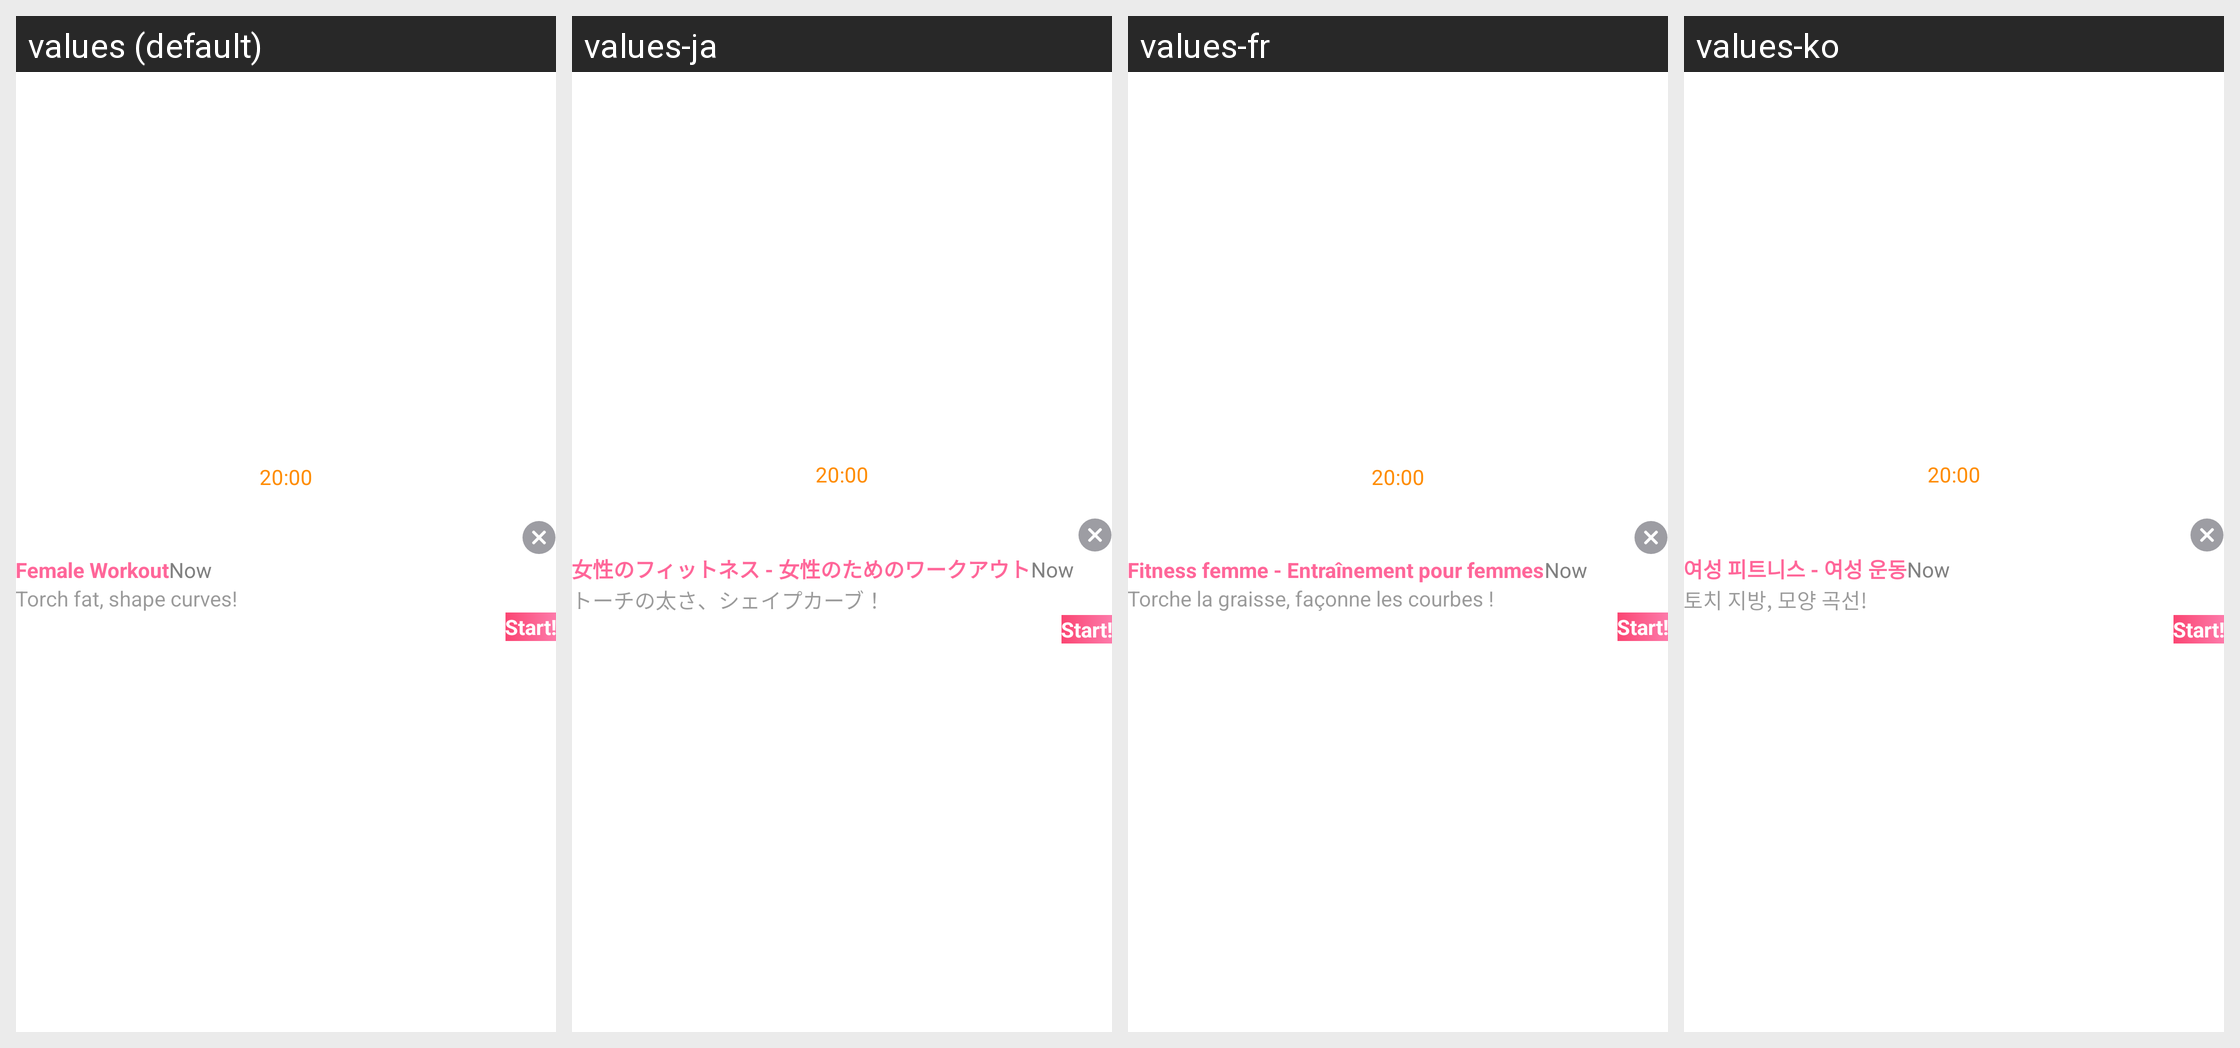

For this localized Android screen grid, give each drawn string resource with its value in every locale shown.
Android screen res/layout/activity_lock_screen.xml rendered under 4 locales, left to right: values (default), values-ja, values-fr, values-ko. Device: Nexus 5 (rendered at 1080×1920; each locale shown at half size, 540×960, under a caption strip naming it); theme FullscreenReminderTheme.
Other locales in the repository, not shown: values-ar, values-ca, values-cs, values-da, values-de, values-es, values-fa, values-fi, values-hi, values-hr, values-in, values-it, values-lv, values-nl, values-no, values-pl, values-pt, values-ru, values-sv, values-th, values-tr, values-vi, values-zh-rCN, values-zh-rTW.
Strings drawn on this screen, with the default value and each locale's value (text and hints the layout hard-codes, and strings that could not be matched under every locale, appear in the picture but are not listed):

app_name
  values: Female Workout
  values-ja: 女性のフィットネス - 女性のためのワークアウト
  values-fr: Fitness femme - Entraînement pour femmes
  values-ko: 여성 피트니스 - 여성 운동

txt_reminder_content_1
  values: Torch fat, shape curves!
  values-ja: トーチの太さ、シェイプカーブ！
  values-fr: Torche la graisse, façonne les courbes !
  values-ko: 토치 지방, 모양 곡선!
